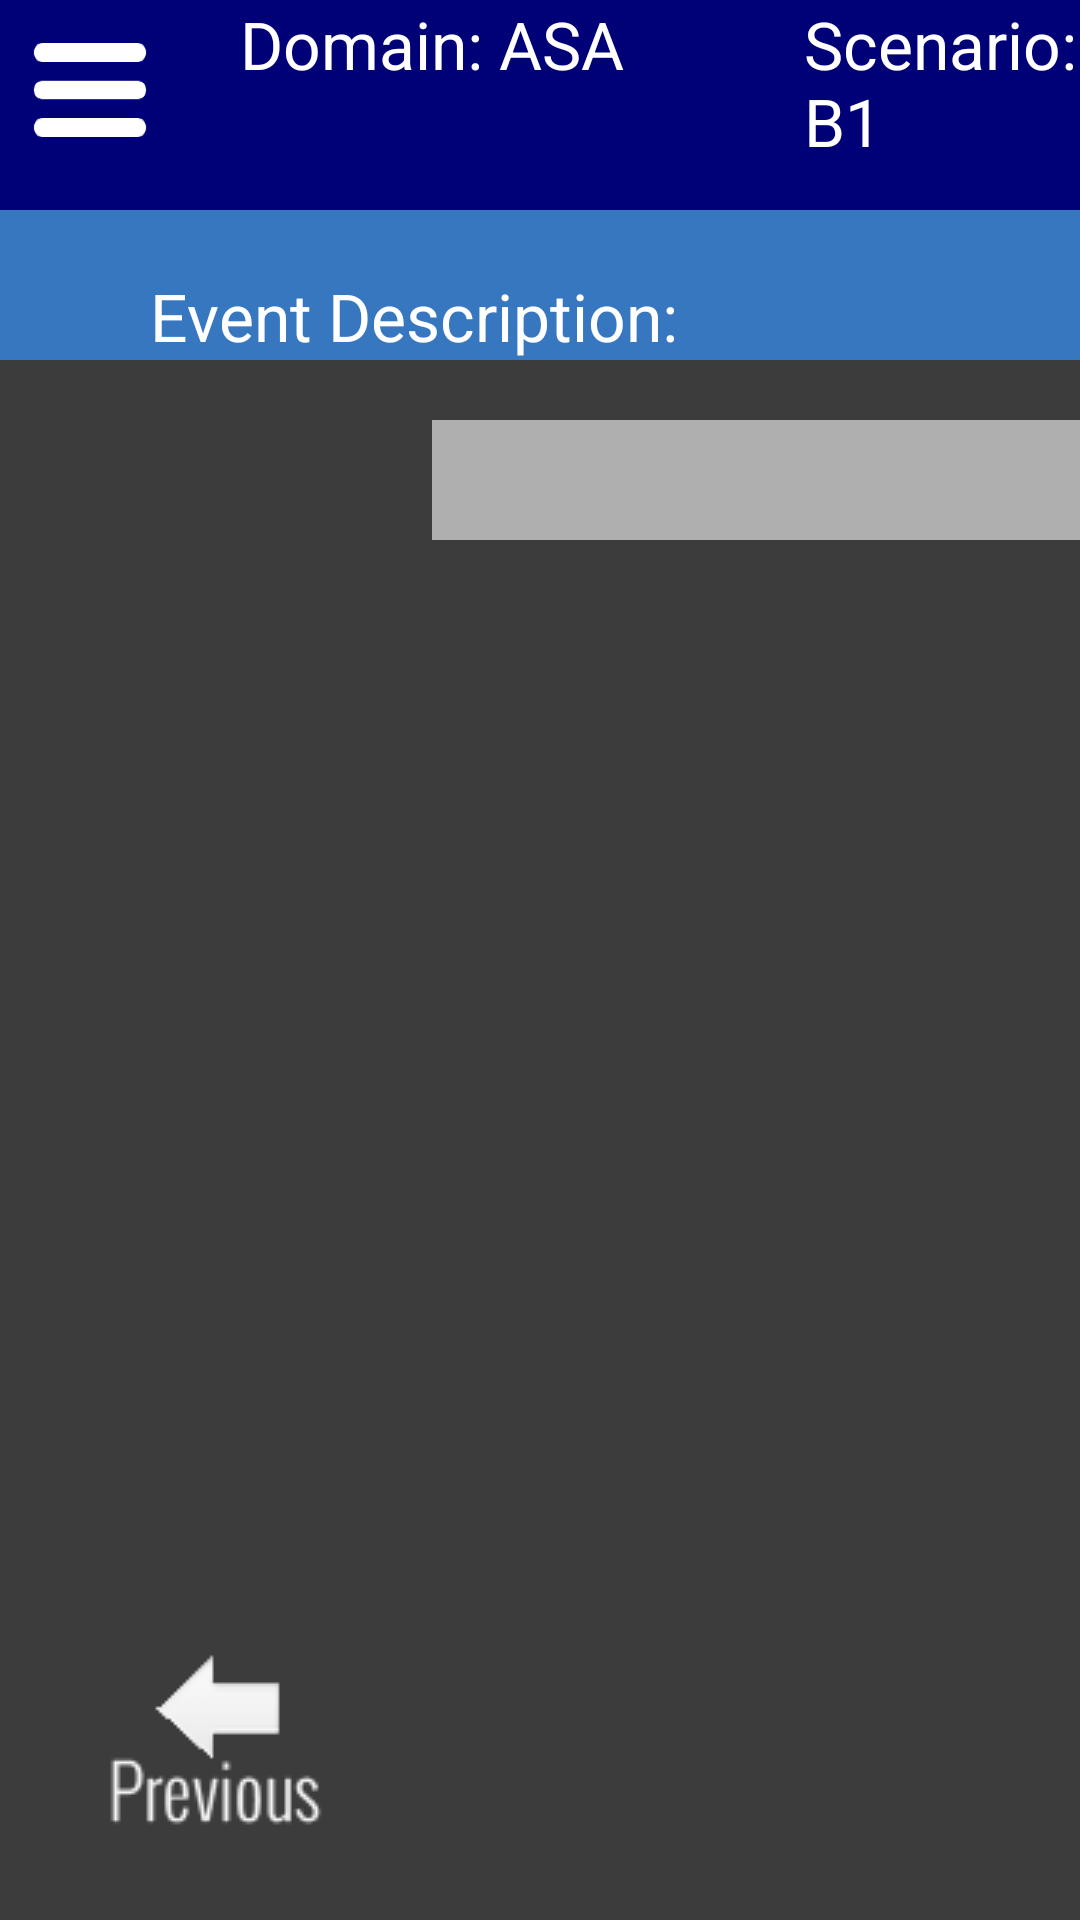

Android layout source for this screen:
<!-- AndroidManifest.xml: application theme Theme.AppCompat.NoActionBar -->
<!-- res/layout/activity_targets.xml -->
<android.support.v4.widget.DrawerLayout
    xmlns:android="http://schemas.android.com/apk/res/android"
    android:id="@+id/drawer_layout"
    android:layout_width="match_parent"
    android:layout_height="match_parent">

    
    <FrameLayout
        android:id="@+id/content_frame"
        android:layout_width="match_parent"
        android:layout_height="match_parent" >

        <LinearLayout
            android:layout_width="match_parent"
            android:layout_height="match_parent"
            android:orientation="vertical"
            android:background="#3C3C3C">

            <LinearLayout
                android:layout_width="match_parent"
                android:layout_height="70dp"
                android:background="#000077">

                <Button
                    android:id="@+id/menu_button"
                    android:layout_width="50dp"
                    android:layout_height="50dp"
                    android:layout_margin="5dp"
                    android:background="@drawable/menu_button"/>

                <TextView
                    android:id="@+id/domain"
                    android:layout_width="wrap_content"
                    android:layout_height="wrap_content"
                    android:layout_gravity="bottom"
                    android:layout_marginStart="20dp"
                    android:textAppearance="?android:attr/textAppearanceLarge"
                    android:text="Domain: ASA"/>

                <TextView
                    android:id="@+id/scenario"
                    android:layout_width="wrap_content"
                    android:layout_height="wrap_content"
                    android:layout_gravity="bottom"
                    android:layout_marginStart="60dp"
                    android:textAppearance="?android:attr/textAppearanceLarge"
                    android:text="Scenario: B1"/>

                <TextView
                    android:id="@+id/event"
                    android:layout_width="wrap_content"
                    android:layout_height="wrap_content"
                    android:layout_gravity="bottom"
                    android:layout_marginStart="60dp"
                    android:textAppearance="?android:attr/textAppearanceLarge"
                    android:text="Event: 1"/>

            </LinearLayout>

            <LinearLayout
                android:layout_width="match_parent"
                android:layout_height="50dp"
                android:layout_marginBottom="20dp"
                android:background="#3777C0">

                <TextView
                    android:id="@+id/event_description"
                    android:layout_width="wrap_content"
                    android:layout_height="wrap_content"
                    android:layout_gravity="bottom"
                    android:layout_marginStart="50dp"
                    android:textAppearance="?android:attr/textAppearanceLarge"
                    android:text="Event Description: "/>

            </LinearLayout>

            <RelativeLayout
                android:layout_width="wrap_content"
                android:layout_height="wrap_content">

                <LinearLayout
                    android:id="@+id/left"
                    android:layout_width="wrap_content"
                    android:layout_height="fill_parent">

                    <Button
                        android:id="@+id/backButton"
                        android:layout_gravity="bottom"
                        android:layout_width="wrap_content"
                        android:layout_height="wrap_content"
                        android:background="@drawable/back_button"/>

                </LinearLayout>

                <ScrollView
                    android:id="@+id/scroll"
                    android:layout_toEndOf="@id/left"
                    android:layout_width="wrap_content"
                    android:layout_height="fill_parent">

                    <LinearLayout
                        android:id="@+id/middle"
                        android:layout_width="665dp"
                        android:layout_height="wrap_content"
                        android:background="#AFAFAF"
                        android:orientation="vertical">


                        <LinearLayout
                            android:id="@+id/outer_horizontal"
                            android:layout_width="wrap_content"
                            android:layout_height="wrap_content"
                            android:layout_marginTop="40dp"
                            android:orientation="horizontal">

                        </LinearLayout>

                    </LinearLayout>

                </ScrollView>

                <LinearLayout
                    android:id="@+id/right"
                    android:layout_toEndOf="@id/scroll"
                    android:layout_width="wrap_content"
                    android:layout_height="fill_parent">

                    <Button
                        android:id="@+id/nextButton"
                        android:layout_gravity="bottom"
                        android:layout_width="wrap_content"
                        android:layout_height="wrap_content"
                        android:background="@drawable/next_button"/>

                </LinearLayout>


            </RelativeLayout>

        </LinearLayout>

    </FrameLayout>





    
    <ListView android:id="@+id/left_drawer"
        android:layout_width="350dp"
        android:layout_height="wrap_content"
        android:layout_gravity="start"
        android:layout_marginTop="70dp"
        android:choiceMode="singleChoice"
        android:divider="#666"
        android:dividerHeight="1dp"
        android:background="#ffa406"
        android:paddingLeft="15sp"
        android:paddingRight="15sp"
        />

</android.support.v4.widget.DrawerLayout>
<!-- resources referenced by this layout -->
<resources>
  <!-- drawable back_button: png bitmap (drawable, 2402 bytes) -->
  <!-- drawable menu_button: png bitmap (drawable, 7089 bytes) -->
  <!-- drawable next_button: png bitmap (drawable, 2189 bytes) -->
</resources>
